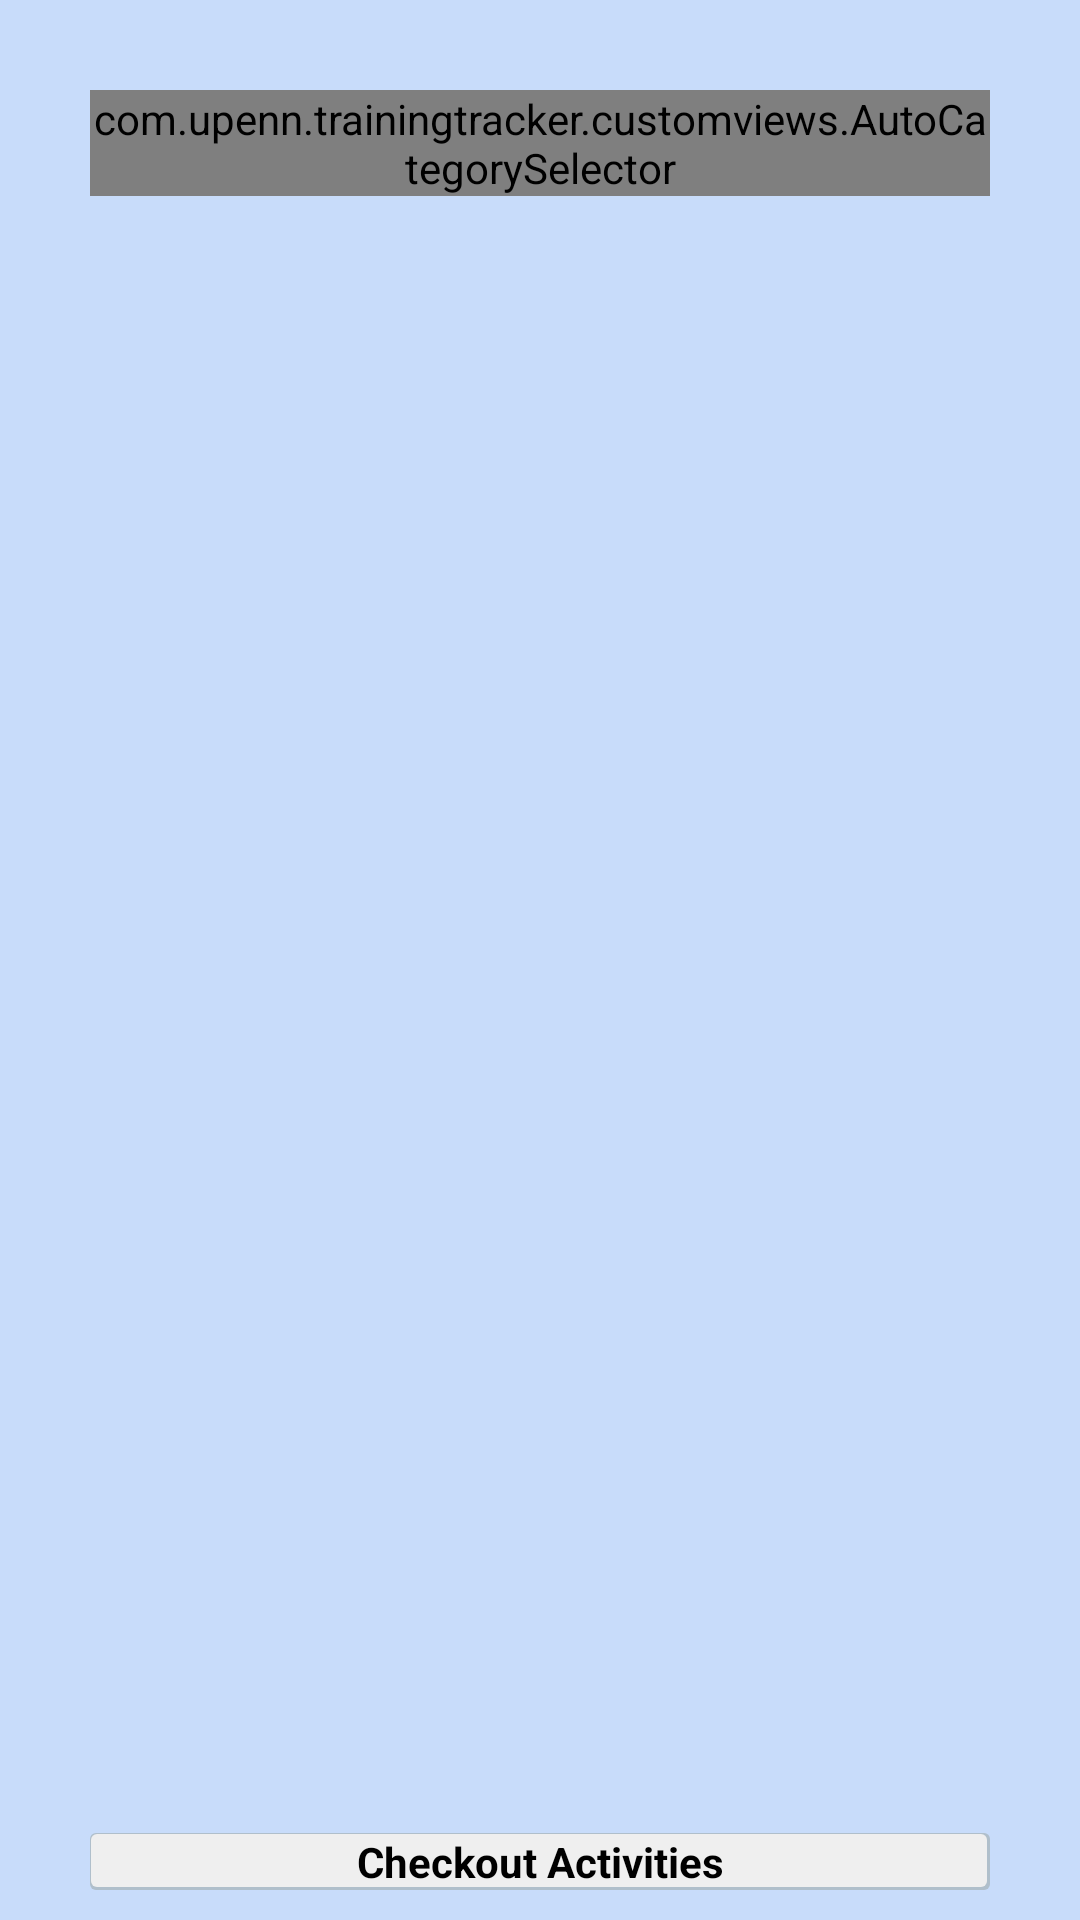

Write the Android layout XML for this screen, with the resource values it uses.
<!-- AndroidManifest.xml: application theme AppTheme -->
<!-- res/layout/training_selector_layout.xml -->
<?xml version="1.0" encoding="utf-8"?>
<LinearLayout xmlns:android="http://schemas.android.com/apk/res/android"
    android:layout_width="match_parent"
    android:layout_height="match_parent"
    android:background="#C8DCFA"
    android:gravity="center_horizontal"
    android:orientation="vertical" >
    <LinearLayout
        android:layout_width="match_parent"
        android:layout_height="match_parent"
        android:layout_marginLeft="20dp"
        android:layout_marginRight="20dp" 
        android:layout_marginTop="20dp"
        android:orientation="vertical">
	    <LinearLayout
	        android:id="@+id/lookupLayout"
	        android:layout_width="wrap_content"
	        android:layout_height="wrap_content" 
	        android:orientation="vertical" >
	        
	    </LinearLayout>
	    <com.upenn.trainingtracker.customviews.AutoCategorySelector 
	        android:id="@+id/categorySelectorID"
	        android:layout_width="match_parent"
	        android:layout_height="wrap_content"
	        android:layout_marginLeft="10dp"
	        android:layout_marginRight="10dp"
	        android:layout_marginTop="10dp"
	        android:layout_marginBottom="10dp"
	        android:textSize="25sp"
	        android:hint="Direct Search"/>
	    <ScrollView
	        android:layout_width="match_parent"
	        android:layout_height="0dp"
	        android:layout_weight="1">
		    <LinearLayout
		        android:id="@+id/selectedLayout"
		        android:layout_width="match_parent"
		        android:layout_height="wrap_content"
		        android:layout_marginLeft="10dp"
		        android:layout_marginRight="10dp"
		        android:layout_marginBottom="20dp"
		        android:orientation="vertical" />
		</ScrollView>
		<Button
		    android:id="@+id/checkoutButton"
		    android:onClick="checkOutCategories"
		    android:layout_width="match_parent"
		    android:layout_height="wrap_content" 
			android:textStyle="bold"
		    android:background="@drawable/generic_button_selector"
		    android:layout_marginLeft="10dp"
			android:layout_marginRight="10dp"
			android:layout_marginBottom="10dp"
		    android:text="Checkout Activities"/>
	        
	</LinearLayout>
    

</LinearLayout>
<!-- resources referenced by this layout -->
<resources>
  <!-- drawable generic_button_selector (drawable-hdpi) -->
  <?xml version="1.0" encoding="utf-8"?>
  <selector xmlns:android="http://schemas.android.com/apk/res/android" >
      <item android:state_pressed="true"
          android:drawable="@drawable/generic_button_selected" />
      
      <item android:state_pressed="false"
          android:drawable="@drawable/generic_button_unselected" />
      
  
  </selector>
  <style name="AppTheme" parent="AppBaseTheme">
          
      </style>
  <!-- drawable generic_button_selected (drawable-hdpi) -->
  <?xml version="1.0" encoding="utf-8"?>
  <layer-list xmlns:android="http://schemas.android.com/apk/res/android">
      
      <item>
          <shape android:shape="rectangle">
              <solid android:color="#B0BFCB"/>
  			<corners android:bottomRightRadius="2dp" android:bottomLeftRadius="2dp" 
  			     android:topLeftRadius="2dp" android:topRightRadius="2dp"/> 
          </shape>
      </item>
      <item
          android:bottom="3px"
          android:top="0px"
          android:left="0px"
          android:right="3px"
          >
  		<shape xmlns:android="http://schemas.android.com/apk/res/android"
  		    android:shape="rectangle">
  		    
  		    
  		<solid android:color="@color/selected_blue" />
  		
  			<corners android:bottomRightRadius="2dp" android:bottomLeftRadius="2dp" 
  			     android:topLeftRadius="2dp" android:topRightRadius="2dp"/> 
  		</shape>
      </item>
  </layer-list>
  <!-- drawable generic_button_unselected (drawable-hdpi) -->
  <?xml version="1.0" encoding="utf-8"?>
  <layer-list xmlns:android="http://schemas.android.com/apk/res/android">
      
      <item>
          <shape android:shape="rectangle">
              <solid android:color="#B0BFCB"/>
  			<corners android:bottomRightRadius="2dp" android:bottomLeftRadius="2dp" 
  			     android:topLeftRadius="2dp" android:topRightRadius="2dp"/> 
          </shape>
      </item>
      <item
          android:bottom="3px"
          android:top="1px"
          android:left="1px"
          android:right="3px"
          >
  		<shape xmlns:android="http://schemas.android.com/apk/res/android"
  		    android:shape="rectangle">
  		    
  		    
  		<solid android:color="#EFEFEF" />
  		
  			<corners android:bottomRightRadius="2dp" android:bottomLeftRadius="2dp" 
  			     android:topLeftRadius="2dp" android:topRightRadius="2dp"/> 
  		</shape>
      </item>
  </layer-list>
  <style name="AppBaseTheme" parent="android:Theme.Light">
          
      </style>
  <color name="selected_blue">#18d7e5</color>
</resources>
